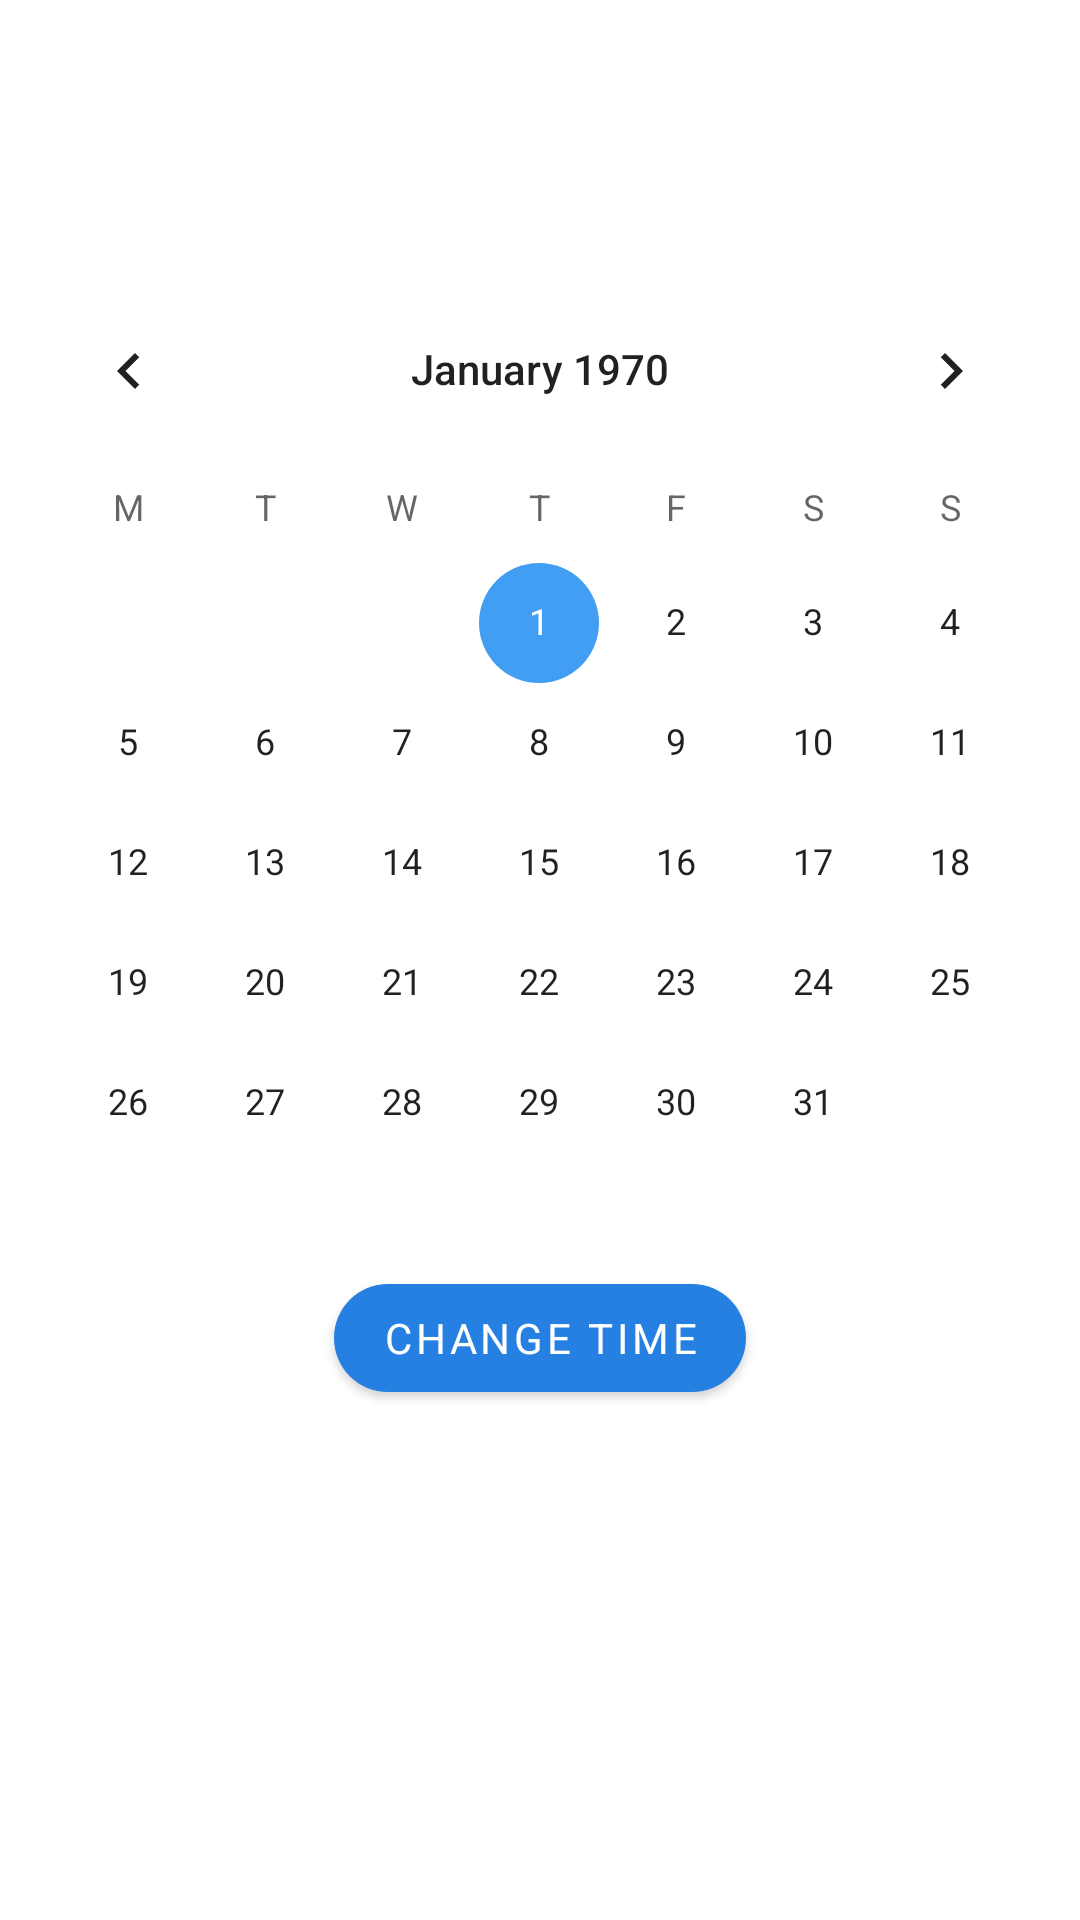

Here is an Android app screen rendered from its layout file. Give the layout XML and the strings, colors and styles it references.
<!-- AndroidManifest.xml: application theme Theme.PlanEd -->
<!-- res/layout/fragment_notifications.xml -->
<?xml version="1.0" encoding="utf-8"?>
<androidx.constraintlayout.widget.ConstraintLayout xmlns:android="http://schemas.android.com/apk/res/android"
    xmlns:app="http://schemas.android.com/apk/res-auto"
    xmlns:tools="http://schemas.android.com/tools"
    android:layout_width="match_parent"
    android:layout_height="match_parent"
    tools:context=".ui.planner.NotificationsFragment">


    <TextView
        android:id="@+id/text_notifications"
        android:layout_width="match_parent"
        android:layout_height="wrap_content"
        android:layout_marginStart="8dp"
        android:layout_marginTop="8dp"
        android:layout_marginEnd="8dp"
        android:textAlignment="center"
        android:textSize="20sp"
        app:layout_constraintBottom_toBottomOf="parent"
        app:layout_constraintEnd_toEndOf="parent"
        app:layout_constraintHorizontal_bias="0.0"
        app:layout_constraintStart_toStartOf="parent"
        app:layout_constraintTop_toTopOf="parent"
        app:layout_constraintVertical_bias="0.059" />

    <TextView
        android:id="@+id/textView_time"
        android:layout_width="240dp"
        android:layout_height="49dp"
        android:layout_above="@+id/button1"
        android:layout_alignParentStart="true"
        android:layout_alignParentLeft="true"
        android:text=""
        app:layout_constraintBottom_toBottomOf="parent"
        app:layout_constraintEnd_toEndOf="parent"
        app:layout_constraintHorizontal_bias="0.497"
        app:layout_constraintStart_toStartOf="parent"
        app:layout_constraintTop_toTopOf="parent"
        app:layout_constraintVertical_bias="0.835" />

    <Button
        android:id="@+id/button1"
        android:layout_width="wrap_content"
        android:layout_height="wrap_content"
        android:layout_alignParentBottom="true"
        android:layout_centerHorizontal="true"
        android:text="@string/change_time"
        app:layout_constraintBottom_toBottomOf="parent"
        app:layout_constraintEnd_toEndOf="parent"
        app:layout_constraintStart_toStartOf="parent"
        app:layout_constraintTop_toTopOf="parent"
        app:layout_constraintVertical_bias="0.713" />

    <CalendarView
        android:id="@+id/calendarView"
        android:layout_width="0dp"
        android:layout_height="wrap_content"
        android:firstDayOfWeek="2"
        android:showWeekNumber="false"
        app:layout_constraintBottom_toBottomOf="parent"
        app:layout_constraintEnd_toEndOf="parent"
        app:layout_constraintHorizontal_bias="0.0"
        app:layout_constraintStart_toStartOf="parent"
        app:layout_constraintTop_toTopOf="parent"
        app:layout_constraintVertical_bias="0.297" />


</androidx.constraintlayout.widget.ConstraintLayout>
<!-- resources referenced by this layout -->
<resources>
  <string name="change_time">Change Time</string>
  <style name="Theme.PlanEd" parent="Theme.MaterialComponents.DayNight.DarkActionBar">
          
  
          <item name="colorPrimary">#2580e2</item>
          <item name="colorPrimaryVariant">#2580e2</item>
  
          <item name="colorOnPrimary">@color/white</item>
          
          <item name="colorSecondary">#429ef3</item>
          <item name="colorSecondaryVariant">#429ef3</item>
          <item name="colorOnSecondary">@color/black</item>
          
          <item name="android:statusBarColor" tools:targetApi="l">?attr/colorPrimaryVariant</item>
          
          <item name="shapeAppearanceSmallComponent">@style/ShapeAppearance.App.SmallComponent</item>
          <item name="textAppearanceButton">@style/TextAppearance.App.Button</item>4
          <item name="buttonStyle">@style/ShapeAppearance.App.SmallComponent</item>
          <item name="textInputStyle">@style/Widget.MaterialComponents.TextInputLayout.OutlinedBox</item>
          <item name="fontFamily">@font/montserrat</item>
  
      </style>
  <color name="white">#FFFFFFFF</color>
  <color name="black">#FF000000</color>
  <style name="ShapeAppearance.App.SmallComponent" parent="ShapeAppearance.MaterialComponents.SmallComponent">
          <item name="cornerFamily">rounded</item>
          <item name="cornerSize">24dp</item>
      </style>
  <style name="TextAppearance.App.Button" parent="TextAppearance.MaterialComponents.Button">
          
      </style>
</resources>
